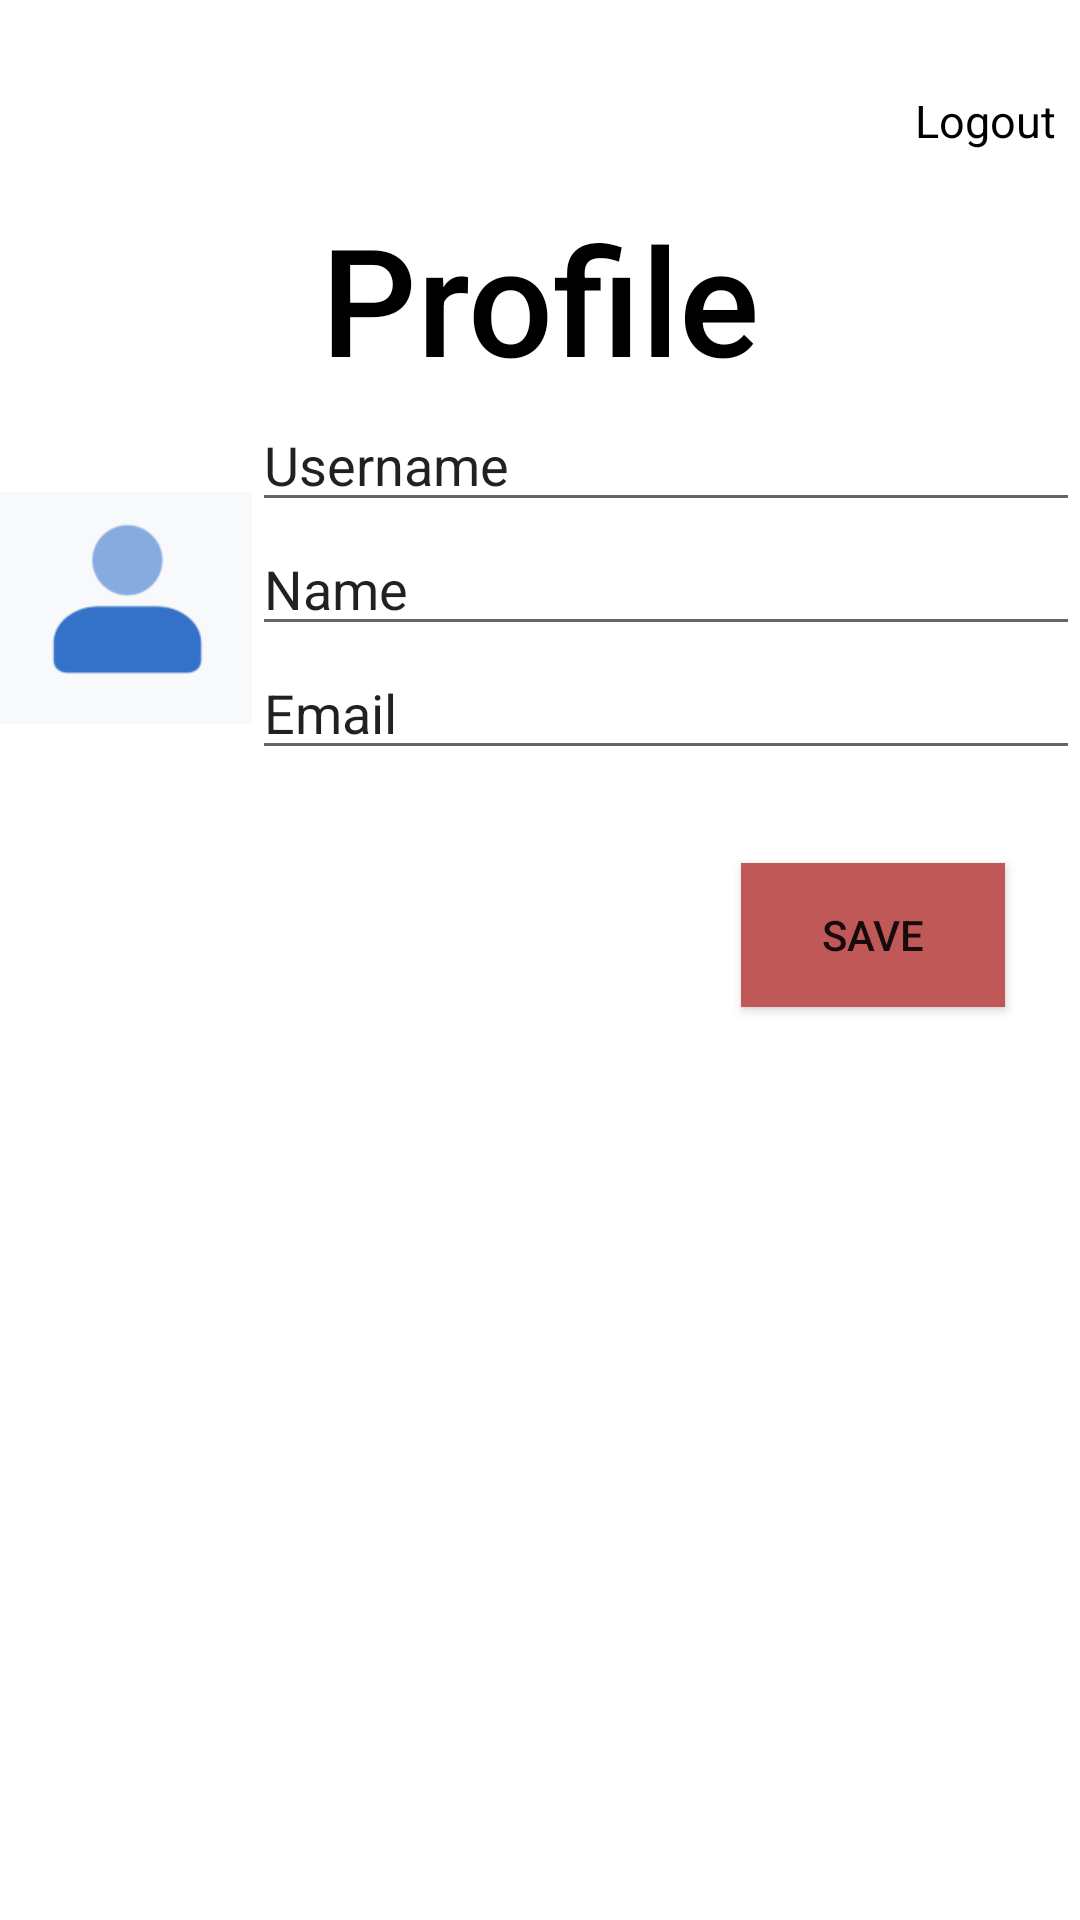

Layout XML and referenced resources for this Android screen:
<!-- AndroidManifest.xml: application theme Theme.CryptocurrencyStore -->
<!-- res/layout/fragment_profile.xml -->
<?xml version="1.0" encoding="utf-8"?>
<FrameLayout xmlns:android="http://schemas.android.com/apk/res/android"
    xmlns:app="http://schemas.android.com/apk/res-auto"
    xmlns:tools="http://schemas.android.com/tools"
    android:layout_width="match_parent"
    android:layout_height="match_parent"
    tools:context=".ui.profile.ProfileFragment">

    

    <LinearLayout
        android:layout_width="match_parent"
        android:layout_height="match_parent"
        android:orientation="vertical"
        android:paddingTop="30dp"
        >


        <TextView
            android:id="@+id/txtLogout"
            android:layout_width="match_parent"
            android:layout_height="36dp"
            android:gravity="right"
            android:text="Logout"
            android:textColor="#000000"
            android:textSize="15dp"
            android:paddingRight="8dp"/>

        <TextView
            android:layout_width="match_parent"
            android:layout_height="wrap_content"
            android:fontFamily="sans-serif-medium"
            android:text="Profile"
            android:textAlignment="center"
            android:textColor="#000000"
            android:textSize="50dp" />

        <LinearLayout
            android:layout_width="wrap_content"
            android:layout_height="wrap_content"
            android:orientation="horizontal">

            <ImageView
                android:id="@+id/imageView2"
                android:layout_width="140dp"
                android:layout_height="140dp"
                android:layout_weight="1"
                android:src="@drawable/profil" />

            <LinearLayout
                android:layout_width="276dp"
                android:layout_height="wrap_content"
                android:orientation="vertical">

                <EditText
                    android:id="@+id/edtUsername"
                    android:layout_width="match_parent"
                    android:layout_height="wrap_content"
                    android:ems="10"
                    android:inputType="textPersonName"
                    android:text="Username" />

                <EditText
                    android:id="@+id/edtName"
                    android:layout_width="match_parent"
                    android:layout_height="wrap_content"
                    android:ems="10"
                    android:inputType="textPersonName"
                    android:text="Name" />

                <EditText
                    android:id="@+id/edtEmail"
                    android:layout_width="match_parent"
                    android:layout_height="wrap_content"
                    android:ems="10"
                    android:inputType="textEmailAddress"
                    android:text="Email" />
            </LinearLayout>
        </LinearLayout>

        <Button
            android:id="@+id/btnSave"
            android:layout_width="wrap_content"
            android:layout_height="wrap_content"
            android:layout_gravity="right"
            android:layout_marginTop="15dp"
            android:layout_marginRight="25dp"
            android:background="#78C1CA"
            android:backgroundTint="#C15858"
            android:text="Save" />

    </LinearLayout>

</FrameLayout>
<!-- resources referenced by this layout -->
<resources>
  <!-- drawable profil: png bitmap (drawable, 2486 bytes) -->
  <style name="Theme.CryptocurrencyStore" parent="Theme.MaterialComponents.DayNight.NoActionBar">
          
  
          <item name="colorPrimary">@color/purple_500</item>
          <item name="colorPrimaryVariant">@color/purple_700</item>
          <item name="colorOnPrimary">@color/white</item>
          
          <item name="colorSecondary">@color/teal_200</item>
          <item name="colorSecondaryVariant">@color/teal_700</item>
          <item name="colorOnSecondary">@color/black</item>
          
          <item name="android:statusBarColor" tools:targetApi="l">?attr/colorPrimaryVariant</item>
          
      </style>
  <color name="purple_500">#FF6200EE</color>
  <color name="purple_700">#FF3700B3</color>
  <color name="white">#FFFFFFFF</color>
  <color name="teal_200">#FF03DAC5</color>
  <color name="teal_700">#FF018786</color>
  <color name="black">#FF000000</color>
</resources>
